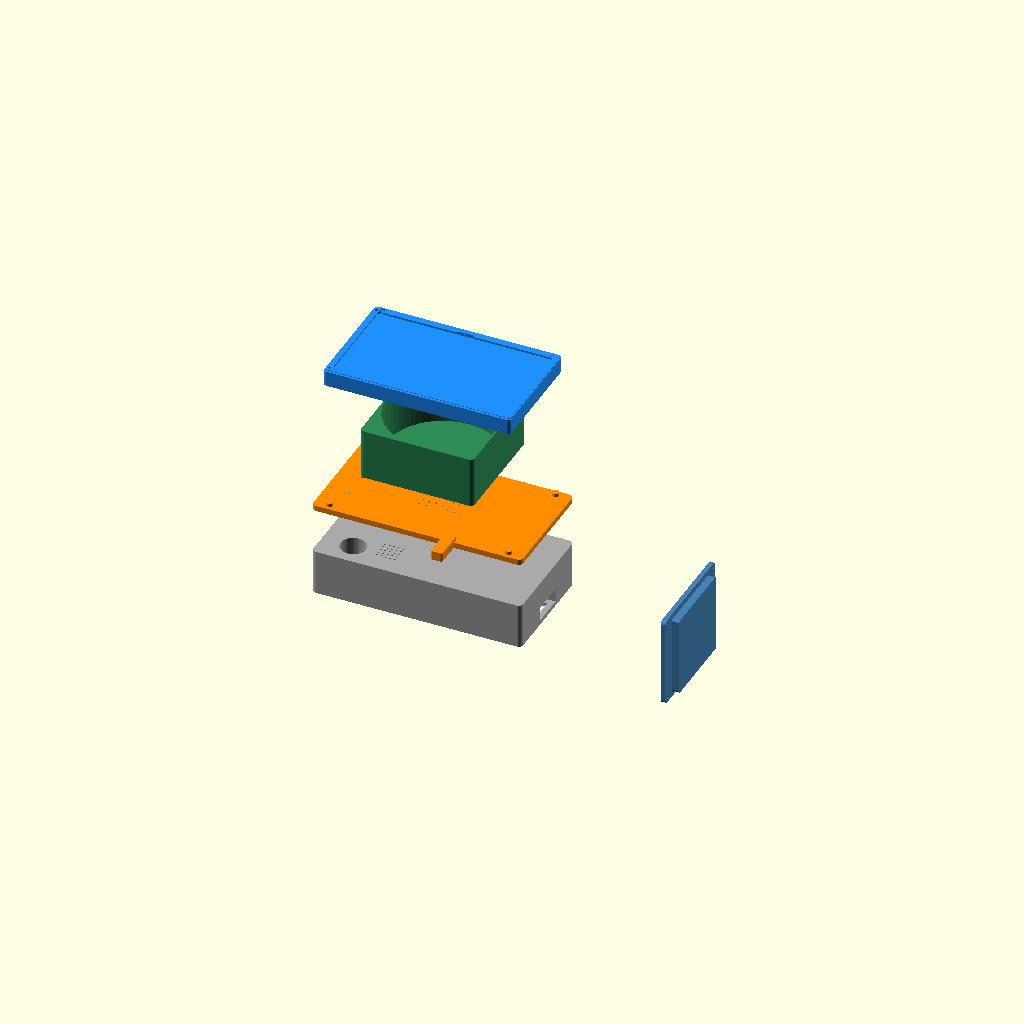
Cell 1: the model at its default parameters.
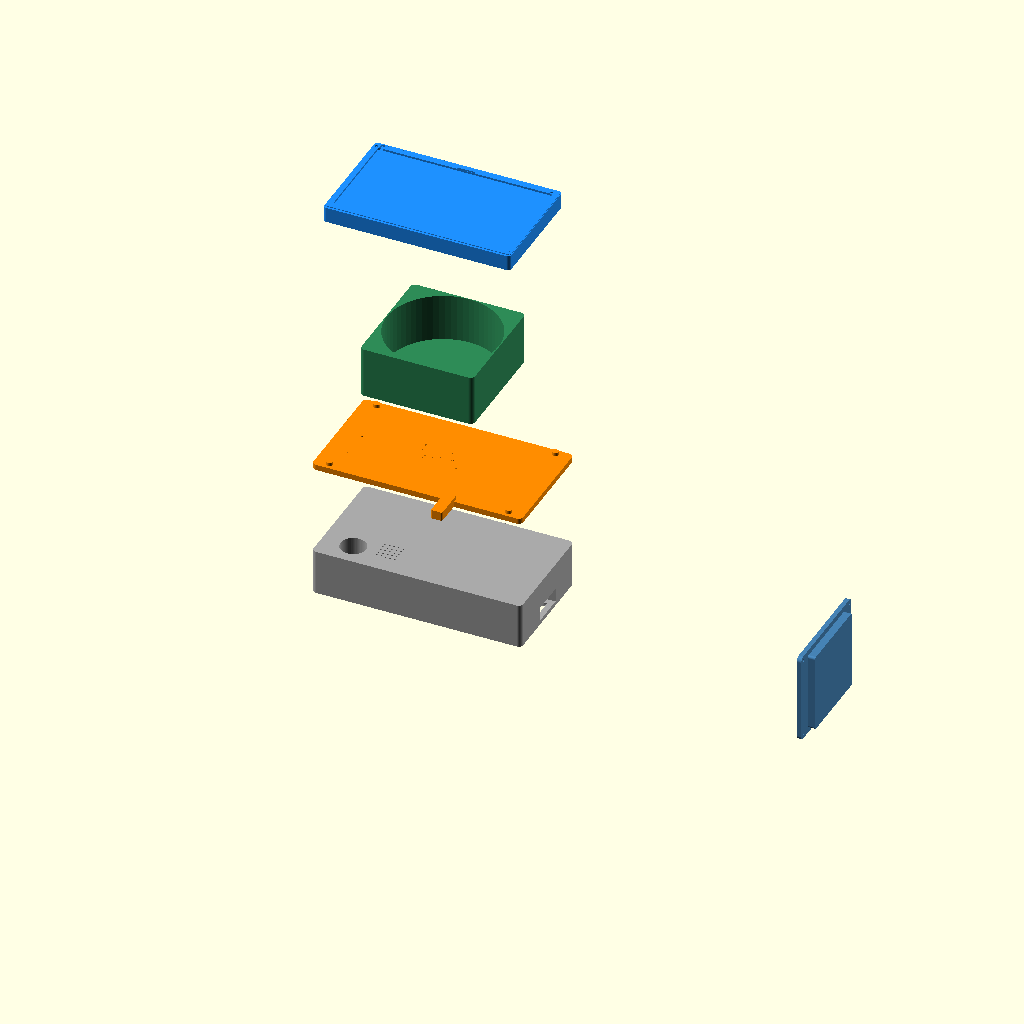
Cell 2 — EXPLODE_GAP set to 80, the other parameters unchanged.
One fixed orthographic camera (rotation 55°, 0°, 25°; colour scheme Cornfield) for every cell.
The OpenSCAD source (cad/chassis_v1_slim/assembly_exploded.scad):
// ============================================================================
//  assembly_exploded.scad — Exploded-view of the 5-piece tank chassis
//  ─────────────────────────────────────────────────────────────────────────
//  Uses `include <main.scad>` (NOT `use`) so main.scad's top-level variable
//  assignments ARE imported. This is critical because ALL assembly offsets
//  (body_total_h, deck_h, body_l, use_DSI_lid, etc.) must resolve correctly.
//  main.scad guards its own chassis_assembly() call with `__assembly_mode`
//  so the included file does NOT render duplicate geometry.
//
//  EXPLODE OFFSETS (per piece, mm):
//      BODY            → Z = 0                                 0   mm
//      TOP_DECK        → Z = body_total_h + EXPLODE_GAP         +40 mm
//      LIDAR_RISER     → Z = body_total_h + deck_h + 2*GAP      +80 mm
//      DSI_DISPLAY     → Z = body_total_h + deck_h + riser + 4*GAP  +120 mm
//      FRONT_SHIELD    → X = body_l/2 + shield_thick + 3*GAP    pulled forward +120 mm
//
//  HOW TO RENDER:
//      openscad -o stl/assembly_exploded.stl --export-format=binstl \
//               --camera=400,300,300,45,0,30,500 \
//               assembly_exploded.scad
// ============================================================================

__assembly_mode = true;   // suppress main.scad's own chassis_assembly()
include <main.scad>      // include, not use — variables MUST be imported
DEBUG_ENVELOPE = false;   // suppress envelope audit echo (cosmetic-only)

// Per-piece visibility toggles (matches assembly_preview patterns)
$preview_body     = true;
$preview_topdeck  = true;
$preview_shield   = true;
$preview_riser    = true;
$preview_DSI      = true;

// Per-multiplier explode gap so each piece lifts an additional 40 mm.
// (Same convention as EXPLODE_GAP in main.scad / assembly_preview.scad.)
EXPLODE_GAP = 40;

// ─────────────────────────────────────────────────────────────────────────────
// EXPLODED VIEW
// ─────────────────────────────────────────────────────────────────────────────
module assembled_chassis_exploded() {

    // 1. BODY — origin (no lift)
    if ($preview_body)
        color("DarkGrey") piece_body();

    // 2. TOP_DECK — lifts +Z by EXPLODE_GAP
    if ($preview_topdeck)
        translate([0, 0, body_total_h + EXPLODE_GAP])
            color("DarkOrange") piece_top_deck();

    // 3. LIDAR_RISER — sits on top of the lifted top_deck
    if ($preview_riser)
        translate([0, 0, body_total_h + deck_h + 2 * EXPLODE_GAP])
            color("SeaGreen") piece_lidar_riser();

    // 4. FRONT_SHIELD — pulled forward (+X) by 3× EXPLODE_GAP so it
    //    floats clear of the body's +X face.  Same rotation as the
    //    flush assembly (rotate [0, 90, 0]) so the shield reads as a panel.
    if ($preview_shield)
        translate([
            body_l / 2 + shield_thickness / 2 + 3 * EXPLODE_GAP,
            0,
            body_total_h / 2
        ])
            rotate([0, 90, 0])
            color("SteelBlue") piece_front_shield();

    // 5. DSI 7" DISPLAY LID — topmost piece, lifted 4× EXPLODE_GAP.
    //    NOTE: in the real chassis this only needs dsi_riser_h above the deck;
    //    here we explode it further so each piece's silhouette is visible.
    if ($preview_DSI && use_DSI_lid)
        translate([
            0,
            0,
            body_total_h + deck_h + 4 * EXPLODE_GAP
        ])
            color("DodgerBlue") piece_dsi_display();
}

// ─────────────────────────────────────────────────────────────────────────────
// RENDER
// ─────────────────────────────────────────────────────────────────────────────
assembled_chassis_exploded();
Customizer parameters (derived from the source; name, type, default, range or options):
__assembly_mode: bool, default true
DEBUG_ENVELOPE: bool, default false
EXPLODE_GAP: number, default 40
